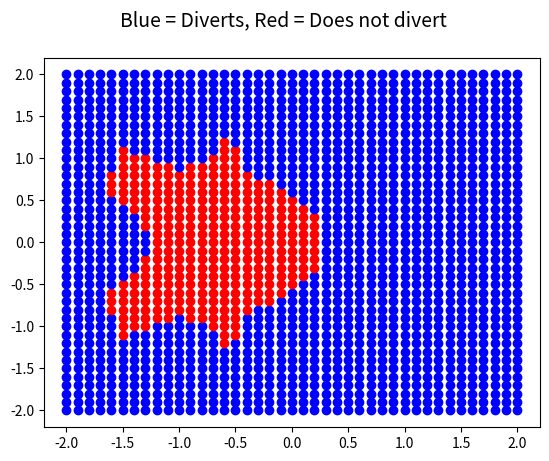

Reproduce this figure in Python.
from __future__ import division
import math
import cmath
import matplotlib.pyplot as plt

# Define recurrence relation
def z(i, x, y):
	if i == 0:
		return complex(x, y)
	else:
		x = z(i - 1, x, y)
		return x * x + complex(x, y)

# Loop and plot all, blue dot if it diverges, red if it does not.
for x in range(-20, 21):
	for y in range(-20, 21):
		ans = 0
		for i in range (0, 15):
			ans = z(i, x/10, y/10)
			if cmath.isinf(ans):
				plt.plot(x / 10, y / 10, 'bo')
				break
		if not cmath.isinf(ans):
			plt.plot(x / 10, y / 10, 'ro')

plt.suptitle('Blue = Diverts, Red = Does not divert', fontsize=14)
plt.show()
